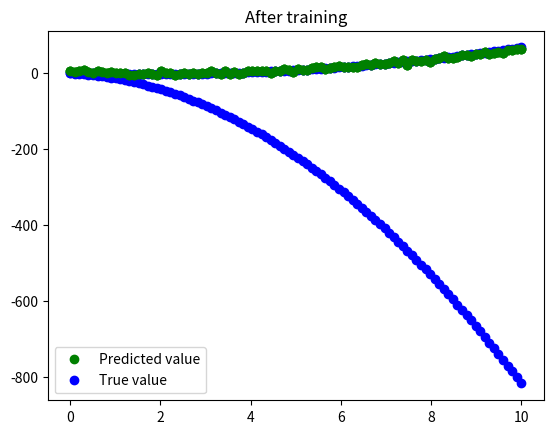

Here is the Python script that generated this plot:
# Setup
import numpy as np
import matplotlib.pyplot as plt

# Defining the seed to have same results
np.random.seed(42)

# Polynomial function - calculates polynomial value for given coefficients and x
def polynomial(a, x):
    N = len(a)
    S = 0
    for k in range(N):
        S += a[k] * x**k
    return S

# Loss function - mean squared error with noise between predicted and real values
def Loss(parameters, X, Y):
    # Predictions of our model
    Y_pred = polynomial(parameters, X)

    # mse (mean square error)
    L = ((Y_pred - Y)**2).mean()

    # Noise in range: [0, 5]
    noise = 5 * np.random.random()
    return L + noise

# Gradient approximation using simultaneous perturbation
def grad(L, w, ck):
    # number of parameters
    p = len(w)

    # bernoulli-like distribution: vector of +1 or -1
    deltak = np.random.choice([-1, 1], size=p)

    # simultaneous perturbations
    ck_deltak = ck * deltak

    # gradient approximation
    DELTA_L = L(w + ck_deltak) - L(w - ck_deltak)

    return (DELTA_L) / (2 * ck_deltak)

# Initialize hyperparameters for SPSA
def initialize_hyperparameters(alpha, lossFunction, w0, N_iterations):
    c = 1e-2  # a small number

    # A is <= 10% of the number of iterations
    A = N_iterations * 0.1

    # order of magnitude of first gradients
    magnitude_g0 = np.abs(grad(lossFunction, w0, c).mean())

    # the number 2 in the front is an estimate of
    # the initial changes of the parameters
    a = 2 * ((A + 1)**alpha) / magnitude_g0

    return a, A, c

# Main SPSA optimization algorithm
def SPSA(LossFunction, parameters, alpha=0.602, gamma=0.101, N_iterations=int(1e5)):
    # model's parameters
    w = parameters

    a, A, c = initialize_hyperparameters(alpha, LossFunction, w, N_iterations)

    for k in range(1, N_iterations):
        # update ak and ck
        ak = a / ((k + A)**alpha)
        ck = c / (k**gamma)

        # estimate gradient
        gk = grad(LossFunction, w, ck)

        # update parameters
        w -= ak * gk

    return w

# Example usage of the SPSA algorithm

# Generate example data points (polynomial with noise)
X = np.linspace(0, 10, 100)
Y = 1 * X**2 - 4 * X + 3

noise = 3 * np.random.normal(size=len(X))
Y += noise

# Plot polynomial with noise
plt.title("Polynomial with noise")
plt.plot(X, Y, 'go')
plt.show()

# Initial random parameters in range [-10, 10]
parameters = (2 * np.random.random(3) - 1) * 10

# Plot before training predictions vs true values
plt.title("Before training")
plt.plot(X, polynomial(parameters, X), "bo")
plt.plot(X, Y, 'go')
plt.legend(["Predicted value", "True value"])
plt.show()

# Train with SPSA
parameters = SPSA(LossFunction=lambda parameters: Loss(parameters, X, Y),
                  parameters=parameters)

# Plot after training predictions vs true values
plt.title("After training")
plt.plot(X, polynomial(parameters, X), "bo")
plt.plot(X, Y, 'go')
plt.legend(["Predicted value", "True value"])
plt.show()
